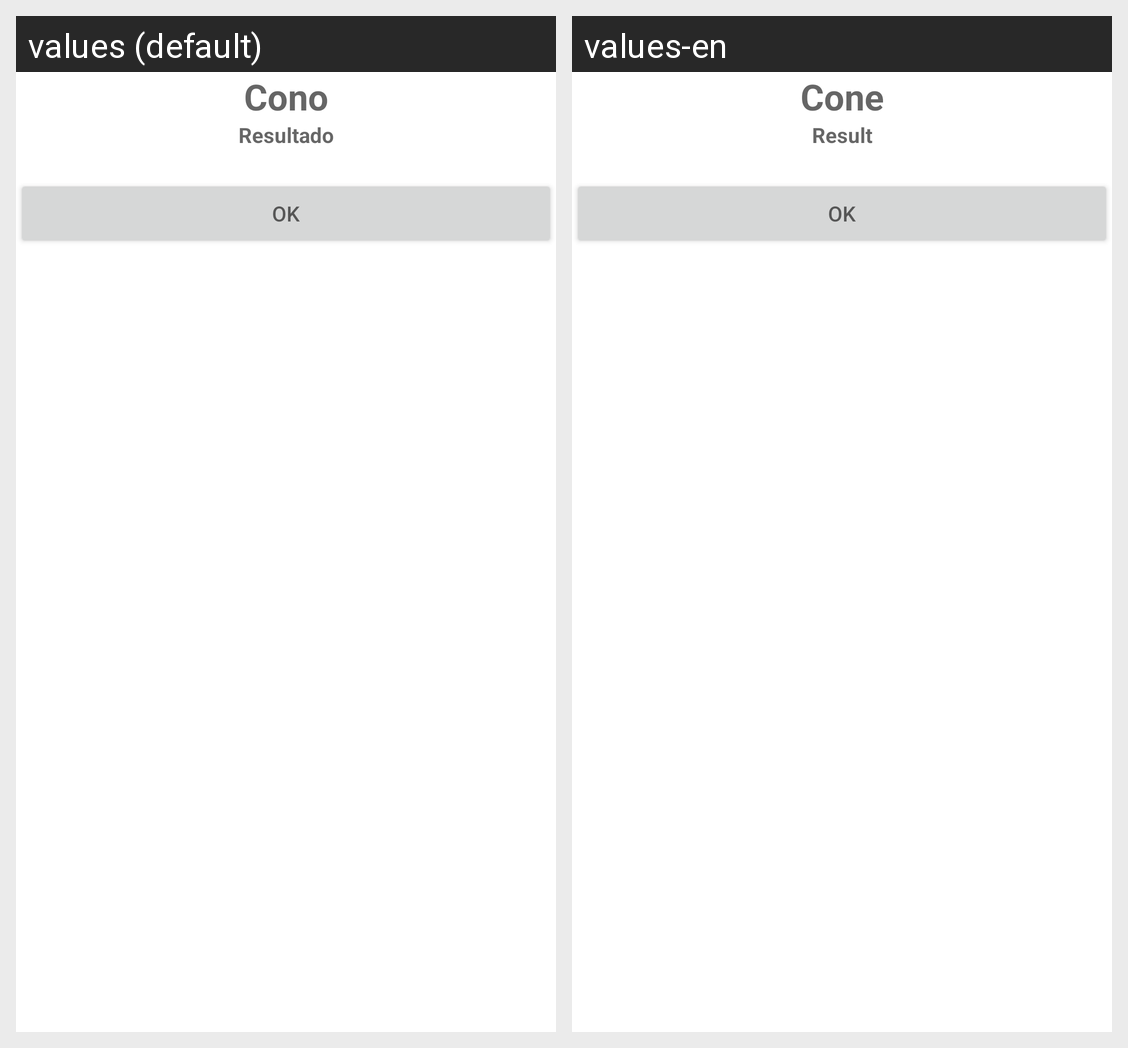

Here is an Android app screen in its default locale and in the app's own translations. Write out the translated-string differences for the strings that appear on this screen.
Android screen res/layout/activity_resultado_cono.xml rendered under 2 locales, left to right: values (default), values-en. Device: Nexus 5 (rendered at 1080×1920; each locale shown at half size, 540×960, under a caption strip naming it); theme Theme.CalculosAPP.
Strings drawn on this screen, with the default value and each locale's value (text and hints the layout hard-codes, and strings that could not be matched under every locale, appear in the picture but are not listed):

cono
  values: Cono
  values-en: Cone

resultado
  values: Resultado
  values-en: Result

ok
  values: OK
  values-en: OK
